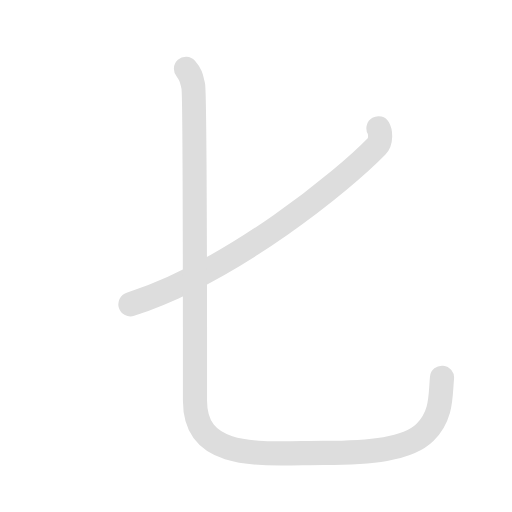
t = 0.00 s
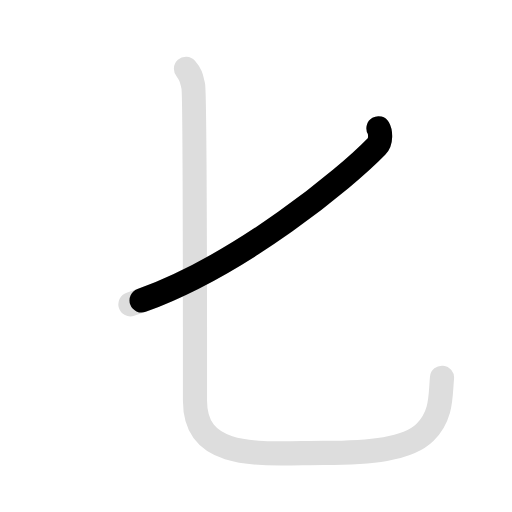
t = 0.75 s
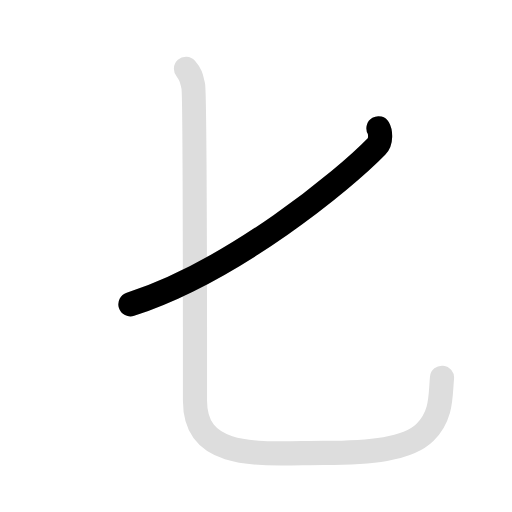
t = 1.35 s
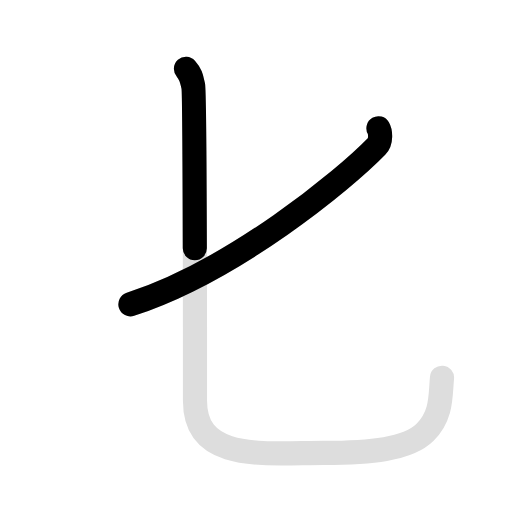
t = 1.95 s
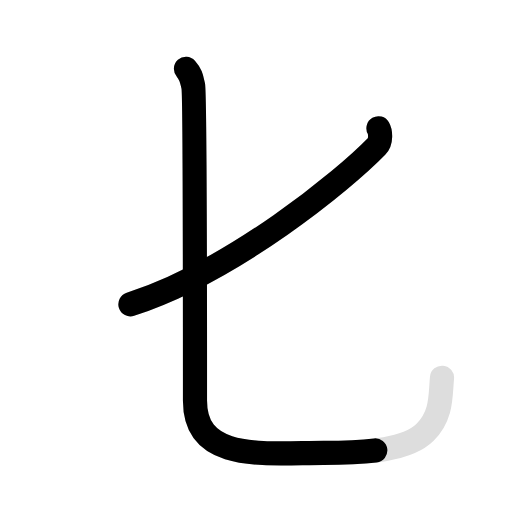
t = 2.85 s
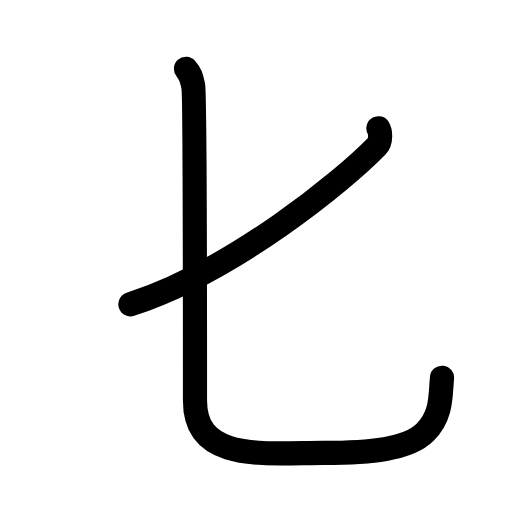
t = 3.30 s

The animated SVG that drew these frames (rendered in a browser with its animation timeline set to each time). Animation: 4 SMIL elements (animate=3,set=1); one cycle of 3.30 s, repeats indefinitely.

<svg id="kvg-05315" class="kanjivg" viewBox="0 0 106 106" width="106" height="106" xmlns="http://www.w3.org/2000/svg" xmlns:xlink="http://www.w3.org/1999/xlink" xml:space="preserve" version="1.1" baseProfile="full"><defs><style type="text/css">path.black{fill:none;stroke:black;stroke-width:5;stroke-linecap:round;stroke-linejoin:round;}path.grey{fill:none;stroke:#ddd;stroke-width:5;stroke-linecap:round;stroke-linejoin:round;}path.stroke{fill:none;stroke:black;stroke-width:5;stroke-linecap:round;stroke-linejoin:round;}text{font-size:16px;font-family:Segoe UI Symbol,Cambria Math,DejaVu Sans,Symbola,Quivira,STIX,Code2000;-webkit-touch-callout:none;cursor:pointer;-webkit-user-select:none;-khtml-user-select:none;-moz-user-select:none;-ms-user-select:none;user-select: none;}text:hover{color:#777;}#reset{font-weight:bold;}</style><marker id="markerStart" markerWidth="8" markerHeight="8" style="overflow:visible;"><circle cx="0" cy="0" r="1.5" style="stroke:none;fill:red;fill-opacity:0.5;"/></marker><marker id="markerEnd" style="overflow:visible;"><circle cx="0" cy="0" r="0.8" style="stroke:none;fill:blue;fill-opacity:0.5;"><animate attributeName="opacity" from="1" to="0" dur="3s" repeatCount="indefinite" /></circle></marker></defs><path d="M78.35,26.56c0.4,0.69,0.65,2.69-0.38,3.74C71.32,37.15,48.5,56,27,63" class="grey" /><path d="M38.5,14.25c1.07,1.19,1.15,1.99,1.51,3.57c0.36,1.59,0.36,60.16,0.36,65.14c0,12.79,14.39,10.79,26.64,10.79c9.5,0,17.42-0.67,21-4.25s3.14-7.73,3.5-11.3" class="grey" /><path d="M78.35,26.56c0.4,0.69,0.65,2.69-0.38,3.74C71.32,37.15,48.5,56,27,63" class="stroke" stroke-dasharray="150"><animate attributeName="stroke-dashoffset" from="150" to="0" dur="1.8s" begin="0.0s" fill="freeze" /></path><path d="M38.5,14.25c1.07,1.19,1.15,1.99,1.51,3.57c0.36,1.59,0.36,60.16,0.36,65.14c0,12.79,14.39,10.79,26.64,10.79c9.5,0,17.42-0.67,21-4.25s3.14-7.73,3.5-11.3" class="stroke" stroke-dasharray="150"><set attributeName="opacity" to="0" dur="1.5s" /><animate attributeName="stroke-dashoffset" from="150" to="0" dur="1.8s" begin="1.5s" fill="freeze" /></path></svg>
